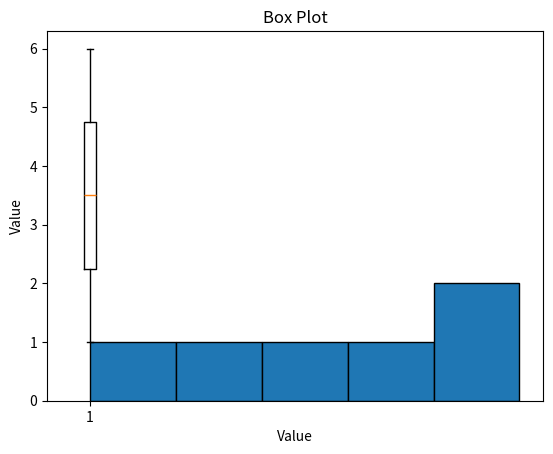

Generate this figure with matplotlib:
import numpy as np
from scipy import stats

data = [1, 5, 6, 2, 3, 4]
#      1  3  4  5  6  7  9
data = np.array(data)

mean = np.mean(data)
print(f"Mean: {mean}")
median = np.median(data)
print(f"Median: {median}")
mode_result = stats.mode(data)
print(mode_result)
mode = mode_result[0] if len(mode_result) > 0 else None
count = mode_result[1] if len(mode_result) > 0 else None
print(f"Mode: {mode} Count: {count}")

variance = np.var(data, ddof=1)  # ddof=1 for sample variance
print(f"Variance: {variance}")

std_dev = np.std(data, ddof=1)
print(f"Standard Deviation: {std_dev}")

data_range = np.ptp(data)
print(f"Range: {data_range}")

skewness = stats.skew(data)
print(f"Skewness: {skewness}")

kurtosis = stats.kurtosis(data)
print(f"Kurtosis: {kurtosis}")

# =====================================================================

import matplotlib.pyplot as plt

# Visualization Techniques
# Histogram
plt.hist(data, bins=5, edgecolor='black')
plt.title('Histogram')
plt.xlabel('Value')
plt.ylabel('Frequency')
plt.show()

# Box Plot
plt.boxplot(data)
plt.title('Box Plot')
plt.ylabel('Value')
plt.show()

# ==========================================================================
